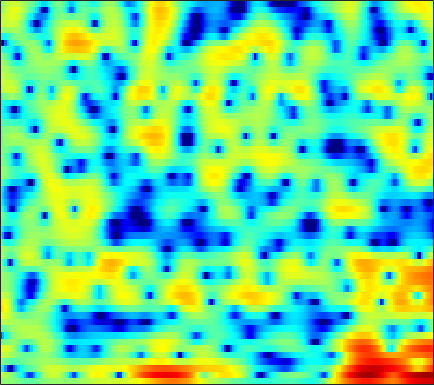

The data file committed next to this chart (first rows):
0.42512, 0.50586, 0.52789, 0.46138, 0.36331, 0.17992, -0.066276, -0.27405, -0.56131, -0.84259, -1.1097, -1.2493, -1.3736, -1.397, -1.3141, -1.1467, -0.90299, -0.69584, -0.37836, -0.058606, 0.22217, 0.40495, 0.59858, 0.73539
2.681, 2.299, 1.734, 1.109, 0.6088, -0.0962, -0.8876, -1.56, -2.621, -3.969, -5.762, -7.51, -10.54, -13.21, -12.39, -8.724, -5.406, -3.448, -1.405, 0.1198, 1.267, 1.917, 2.534, 2.885
-3.472, -5.487, -9.238, -15.7, -26.53, -17.16, -10.96, -8.422, -6.208, -4.709, -3.649, -3.038, -2.346, -1.72, -1.268, -0.6514, -0.002266, 0.4822, 1.102, 1.672, 2.167, 2.474, 2.791, 3.011
0.272, -0.2206, -0.8181, -1.295, -1.551, -1.714, -1.722, -1.643, -1.458, -1.215, -0.9489, -0.7478, -0.4743, -0.1961, 0.002285, 0.2651, 0.5289, 0.7067, 0.9153, 1.083, 1.197, 1.239, 1.229, 1.154
3.068, 2.746, 2.306, 1.835, 1.471, 0.98, 0.4849, 0.1131, -0.3483, -0.7469, -1.048, -1.192, -1.226, -1.081, -0.8915, -0.5492, -0.1733, 0.09059, 0.3801, 0.5825, 0.6592, 0.6188, 0.4212, 0.05702
4.107, 3.853, 3.465, 2.981, 2.534, 1.782, 0.7898, -0.1672, -1.83, -4.127, -7.412, -10.7, -13.3, -9.359, -6.312, -3.352, -1.316, -0.1918, 0.867, 1.54, 1.877, 1.936, 1.754, 1.284
-1.098, -0.7743, -0.2293, 0.2514, 0.4993, 0.6359, 0.5241, 0.2761, -0.2521, -0.9296, -1.626, -2.01, -2.115, -1.693, -1.103, -0.1877, 0.681, 1.232, 1.774, 2.103, 2.2, 2.128, 1.841, 1.351
-11.77, -7.938, -4.676, -2.555, -1.418, -0.3331, 0.4116, 0.7983, 1.146, 1.362, 1.5, 1.579, 1.687, 1.797, 1.887, 1.993, 2.054, 2.06, 1.993, 1.805, 1.481, 1.152, 0.5789, -0.1425
-1.545, -1.237, -0.7004, -0.1315, 0.2766, 0.7512, 1.137, 1.369, 1.605, 1.774, 1.888, 1.94, 1.978, 1.97, 1.935, 1.844, 1.688, 1.517, 1.21, 0.8045, 0.2719, -0.2157, -0.9968, -1.94
2.256, 2.112, 1.944, 1.789, 1.686, 1.55, 1.421, 1.331, 1.234, 1.152, 1.1, 1.077, 1.058, 1.038, 1.008, 0.9251, 0.7871, 0.6304, 0.3371, -0.06857, -0.6067, -1.094, -1.876, -2.809
4.572, 4.122, 3.47, 2.754, 2.191, 1.411, 0.6461, 0.1137, -0.4586, -0.8159, -0.9223, -0.8616, -0.6458, -0.3557, -0.1305, 0.1284, 0.3105, 0.3577, 0.2896, 0.08043, -0.3017, -0.7163, -1.437, -2.354
6.34, 5.66, 4.591, 3.282, 2.104, 0.2267, -2.059, -4.033, -6.706, -8.234, -7.42, -6, -4.144, -2.588, -1.637, -0.6202, 0.1541, 0.607, 1.026, 1.205, 1.143, 0.9207, 0.3762, -0.5255
5.672, 5.125, 4.138, 2.811, 1.553, -0.5143, -3.124, -5.514, -8.88, -10.96, -10.16, -8.806, -7.104, -5.669, -4.681, -3.357, -2.105, -1.212, -0.1369, 0.7296, 1.356, 1.633, 1.75, 1.548
2.578, 2.563, 2.191, 1.472, 0.7143, -0.5738, -2.088, -3.34, -5.058, -6.847, -8.701, -10.24, -12.53, -14.63, -14.79, -12.11, -8.795, -6.569, -4.12, -2.131, -0.5514, 0.3929, 1.363, 2.067
0.6418, 0.843, 0.7655, 0.3388, -0.1871, -1.141, -2.325, -3.402, -5.08, -7.043, -9.265, -11.17, -13.85, -16.09, -16.52, -14.74, -11.86, -9.596, -6.845, -4.468, -2.414, -1.091, 0.3924, 1.606
0.9241, 0.8635, 0.6134, 0.141, -0.3367, -1.148, -2.192, -3.102, -4.534, -6.225, -8.239, -9.99, -12.67, -15.61, -17.68, -17.48, -14, -11.18, -7.89, -5.17, -2.925, -1.503, 0.108, 1.419
1.221, 0.9218, 0.4515, -0.06789, -0.4843, -1.065, -1.72, -2.254, -3.085, -4.127, -5.417, -6.571, -8.421, -10.41, -11.55, -11.42, -9.47, -7.541, -5.171, -3.134, -1.452, -0.3718, 0.8291, 1.806
0.5655, -0.2334, -1.409, -2.463, -2.978, -3.09, -2.704, -2.301, -1.863, -1.58, -1.506, -1.566, -1.734, -1.863, -1.904, -1.768, -1.429, -1.072, -0.5148, 0.0899, 0.6781, 1.09, 1.573, 1.967
0.3975, -1.349, -4.883, -11.47, -27.17, -11.94, -5.625, -3.076, -0.8461, 0.5848, 1.5, 1.944, 2.302, 2.431, 2.425, 2.293, 2.061, 1.801, 1.397, 0.9442, 0.5592, 0.3737, 0.3337, 0.4618
1.919, 0.9766, -0.3564, -1.446, -1.862, -1.632, -0.7485, 0.06763, 1.141, 2.044, 2.716, 3.063, 3.323, 3.31, 3.137, 2.631, 1.786, 0.8925, -0.7584, -3.088, -6.243, -8.751, -9.129, -6.266
1.505, 0.9245, 0.2875, -0.135, -0.2671, -0.1824, 0.1499, 0.513, 1.059, 1.594, 2.041, 2.285, 2.446, 2.413, 2.229, 1.744, 0.9352, 0.1051, -1.385, -3.328, -5.571, -6.976, -7.173, -5.56
-1.466, -2.461, -3.537, -4.087, -4.028, -3.465, -2.571, -1.82, -0.8671, -0.03522, 0.6432, 1.039, 1.394, 1.569, 1.573, 1.444, 1.148, 0.8402, 0.3555, -0.1418, -0.5505, -0.735, -0.7451, -0.505
-5.567, -8.335, -13.88, -20.9, -15.78, -9.988, -6.576, -4.775, -2.979, -1.659, -0.6647, -0.1044, 0.4557, 0.8071, 0.9613, 1.047, 1.036, 0.9788, 0.8879, 0.8105, 0.791, 0.832, 0.9742, 1.209
-3.945, -5.445, -7.248, -8.172, -7.934, -6.78, -5.276, -4.188, -2.903, -1.828, -0.9839, -0.4882, -0.003882, 0.2959, 0.4107, 0.4181, 0.3143, 0.198, 0.0418, -0.03441, 0.03803, 0.2129, 0.5833, 1.07
-0.7935, -1.592, -2.513, -3.136, -3.354, -3.323, -2.942, -2.518, -1.833, -1.104, -0.4613, -0.06298, 0.286, 0.4089, 0.3364, -0.008192, -0.6633, -1.332, -2.386, -3.315, -3.568, -3.08, -1.785, -0.281
0.301, -0.7612, -2.24, -3.61, -4.407, -4.814, -4.421, -3.725, -2.544, -1.384, -0.3651, 0.2407, 0.7995, 1.021, 0.9316, 0.4389, -0.6246, -1.935, -4.758, -10.23, -22.7, -11.43, -4.512, -0.8082
-1.819, -3.513, -6.414, -10.57, -15.48, -24.84, -14.85, -10.54, -6.941, -4.505, -2.717, -1.707, -0.6896, -0.01468, 0.2756, 0.3762, 0.201, -0.1026, -0.6401, -1.071, -1.021, -0.5216, 0.5991, 1.863
-4.199, -5.738, -7.981, -10.25, -11.73, -12.62, -12.02, -10.87, -9.034, -7.239, -5.643, -4.591, -3.404, -2.42, -1.787, -1.084, -0.5048, -0.1202, 0.3496, 0.8363, 1.355, 1.775, 2.37, 2.944
-5.183, -6.77, -9.136, -11.62, -13.25, -14.33, -13.8, -12.64, -10.9, -9.25, -7.868, -6.936, -5.832, -4.804, -4.032, -2.974, -1.911, -1.12, -0.09874, 0.8379, 1.679, 2.239, 2.874, 3.383
-4.174, -5.91, -8.925, -13.18, -18.08, -24.65, -17.7, -14.26, -11.58, -10.02, -9.204, -8.968, -8.842, -8.512, -7.852, -6.254, -4.203, -2.675, -0.84, 0.6831, 1.908, 2.643, 3.39, 3.904
-0.8922, -1.91, -3.432, -4.988, -5.995, -6.913, -7.199, -7.162, -7.072, -7.304, -8.052, -9.249, -12.36, -20.36, -27.91, -11.95, -6.203, -3.405, -0.683, 1.256, 2.635, 3.366, 4.019, 4.332
1.21, 0.678, -0.1227, -0.9436, -1.506, -2.197, -2.752, -3.087, -3.444, -3.805, -4.261, -4.628, -5.132, -5.285, -4.863, -3.548, -1.747, -0.4058, 1.153, 2.383, 3.246, 3.647, 3.855, 3.694
1.098, 0.6738, -0.02228, -0.8313, -1.458, -2.227, -2.843, -3.123, -3.218, -3.01, -2.632, -2.248, -1.675, -1.025, -0.4559, 0.3555, 1.2, 1.802, 2.498, 3.01, 3.283, 3.316, 3.079, 2.502
0.4316, -0.08591, -1.059, -2.396, -3.676, -5.639, -7.561, -8.27, -7.548, -5.664, -3.693, -2.417, -0.9571, 0.2533, 0.9982, 1.851, 2.509, 2.893, 3.266, 3.434, 3.39, 3.203, 2.751, 2.049
-0.02877, -0.4592, -1.405, -2.862, -4.433, -7.457, -12.05, -15.31, -11.64, -6.973, -3.838, -2.1, -0.3708, 0.9207, 1.677, 2.451, 2.998, 3.27, 3.447, 3.418, 3.176, 2.846, 2.228, 1.421
-0.382, -0.3565, -0.5481, -0.9832, -1.439, -2.115, -2.632, -2.733, -2.428, -1.681, -0.7254, -0.02004, 0.8343, 1.531, 1.968, 2.405, 2.722, 2.861, 2.887, 2.727, 2.333, 1.871, 0.9795, -0.2428
-0.8919, -0.27, 0.3102, 0.632, 0.7662, 0.8313, 0.8404, 0.8442, 0.8996, 0.9834, 1.079, 1.119, 1.173, 1.214, 1.234, 1.307, 1.419, 1.525, 1.657, 1.668, 1.461, 1.1, 0.237, -1.197
-1.193, -0.2822, 0.5845, 1.154, 1.423, 1.631, 1.688, 1.636, 1.47, 1.167, 0.6835, 0.2127, -0.6107, -1.571, -2.288, -2.896, -2.8, -2.239, -1.177, -0.1726, 0.5445, 0.823, 0.8516, 0.4896
-1.271, -0.724, -0.2016, 0.1327, 0.271, 0.3405, 0.2994, 0.1997, -0.08805, -0.5676, -1.321, -2.126, -3.74, -6.337, -9.435, -18.04, -17.75, -10.32, -5.348, -2.425, -0.5178, 0.4766, 1.383, 1.932
-2.137, -2.102, -2.184, -2.371, -2.546, -2.783, -2.941, -2.991, -3.041, -3.106, -3.297, -3.605, -4.247, -5.191, -5.93, -6.548, -6.144, -5.115, -3.323, -1.602, -0.1306, 0.7851, 1.756, 2.489
-3.505, -3.961, -4.801, -5.942, -6.932, -8.192, -8.802, -8.543, -7.428, -6.14, -5.043, -4.442, -3.821, -3.349, -3.043, -2.613, -2.018, -1.478, -0.6876, 0.1621, 0.9806, 1.551, 2.226, 2.79
-4.424, -4.976, -6.154, -8.144, -10.48, -15.97, -31.57, -18.42, -11.36, -7.825, -5.635, -4.431, -3.271, -2.358, -1.795, -1.115, -0.4859, -0.03614, 0.5366, 1.069, 1.549, 1.87, 2.276, 2.661
-4.475, -4.09, -4.023, -4.422, -5.014, -5.777, -6.168, -5.976, -5.176, -4.256, -3.466, -2.953, -2.361, -1.81, -1.337, -0.6559, -0.0188, 0.3981, 0.8427, 1.093, 1.177, 1.172, 1.164, 1.312
-2.802, -1.26, -0.03662, 0.5667, 0.7315, 0.6957, 0.5142, 0.2868, -0.1659, -0.821, -1.746, -2.659, -3.764, -4.146, -3.607, -2.224, -0.7908, 0.01903, 0.5978, 0.5561, -0.1752, -1.194, -3.13, -4.716
1.309, 1.981, 2.66, 3.03, 3.143, 3.02, 2.633, 2.147, 1.174, -0.2782, -2.473, -4.944, -10.5, -21.05, -12.51, -6.019, -2.829, -1.425, -0.4922, -0.4422, -1.288, -2.6, -5.404, -8.422
2.506, 2.599, 2.669, 2.635, 2.52, 2.252, 1.8, 1.347, 0.5857, -0.3871, -1.536, -2.429, -3.479, -3.941, -3.763, -3.017, -2.083, -1.498, -0.9792, -0.7934, -0.9124, -1.147, -1.479, -1.654
2.479, 2.337, 2.1, 1.82, 1.563, 1.195, 0.7899, 0.4726, 0.03394, -0.3898, -0.7675, -0.9982, -1.214, -1.256, -1.187, -0.993, -0.7194, -0.5216, -0.3016, -0.1687, -0.124, -0.1343, -0.193, -0.2862
2.229, 1.888, 1.386, 0.8399, 0.429, -0.1143, -0.5711, -0.8397, -1.064, -1.118, -1.035, -0.9097, -0.6735, -0.4145, -0.2094, 0.06277, 0.2862, 0.4333, 0.5857, 0.681, 0.7217, 0.7192, 0.6614, 0.5552
1.778, 1.198, 0.3382, -0.6532, -1.44, -2.536, -3.496, -3.971, -4.045, -3.515, -2.621, -1.898, -0.9791, -0.2375, 0.2072, 0.6646, 0.9642, 1.112, 1.213, 1.236, 1.224, 1.218, 1.208, 1.222
0.7464, -0.02302, -1.153, -2.516, -3.823, -6.238, -10.01, -14.02, -14.55, -8.97, -5.165, -3.185, -1.337, -0.0867, 0.545, 1.045, 1.264, 1.249, 1.048, 0.733, 0.411, 0.25, 0.2991, 0.6221
-2.34, -3.137, -3.72, -4.05, -4.442, -5.365, -6.721, -7.561, -7.254, -5.3, -3.083, -1.7, -0.3041, 0.605, 1.008, 1.195, 0.9898, 0.5707, -0.352, -1.756, -3.624, -5.101, -5.829, -4.079
-13.57, -19.9, -10.7, -6.382, -4.619, -3.227, -2.434, -2.002, -1.461, -0.8898, -0.3051, 0.04416, 0.3907, 0.5118, 0.4509, 0.1819, -0.3732, -0.9716, -2.121, -3.866, -6.593, -9.507, -11.88, -7.588
-4.28, -4.775, -4.225, -3.005, -2.065, -1.088, -0.4179, -0.1011, 0.1265, 0.1587, -0.01125, -0.2472, -0.7438, -1.379, -1.921, -2.645, -3.247, -3.594, -3.944, -4.153, -4.239, -4.092, -3.482, -2.311
0.9041, 0.7571, 0.7594, 0.945, 1.109, 1.305, 1.376, 1.317, 1.039, 0.5001, -0.3541, -1.202, -2.687, -4.546, -6.15, -8.332, -9.572, -9.436, -8.226, -6.71, -5.224, -4.189, -2.899, -1.593
2.544, 2.597, 2.725, 2.858, 2.911, 2.897, 2.73, 2.474, 1.915, 1.054, -0.1551, -1.368, -3.473, -6.361, -9.337, -15.37, -23.83, -18.39, -12.68, -9.477, -7.216, -5.815, -4.127, -2.595
1.735, 2.27, 2.912, 3.384, 3.626, 3.749, 3.65, 3.415, 2.883, 2.091, 1.018, -0.002717, -1.624, -3.588, -5.183, -7.273, -8.932, -9.734, -10.25, -10.27, -9.505, -8.326, -6.331, -4.324
-1.032, 0.6666, 2.217, 3.202, 3.667, 3.988, 4.024, 3.89, 3.525, 2.956, 2.18, 1.479, 0.384, -0.9071, -2, -3.628, -5.572, -7.367, -10.74, -17.01, -27.37, -15.48, -8.92, -5.355
-0.4878, 0.694, 1.829, 2.544, 2.833, 2.993, 2.934, 2.785, 2.48, 2.073, 1.594, 1.203, 0.6016, -0.07183, -0.6752, -1.609, -2.744, -3.738, -5.144, -6.355, -6.606, -5.938, -4.372, -2.783
